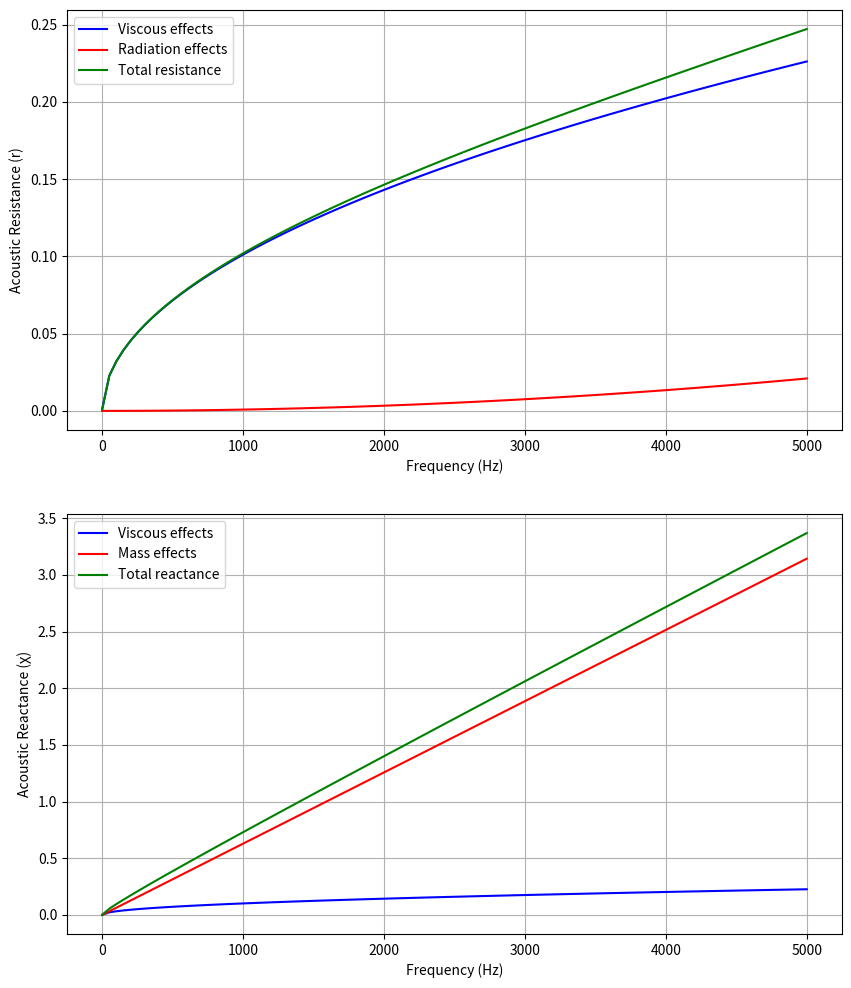
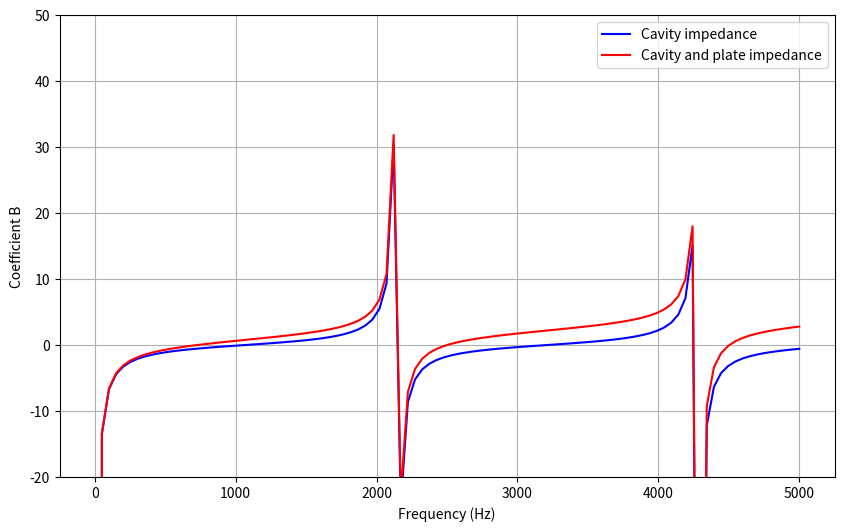
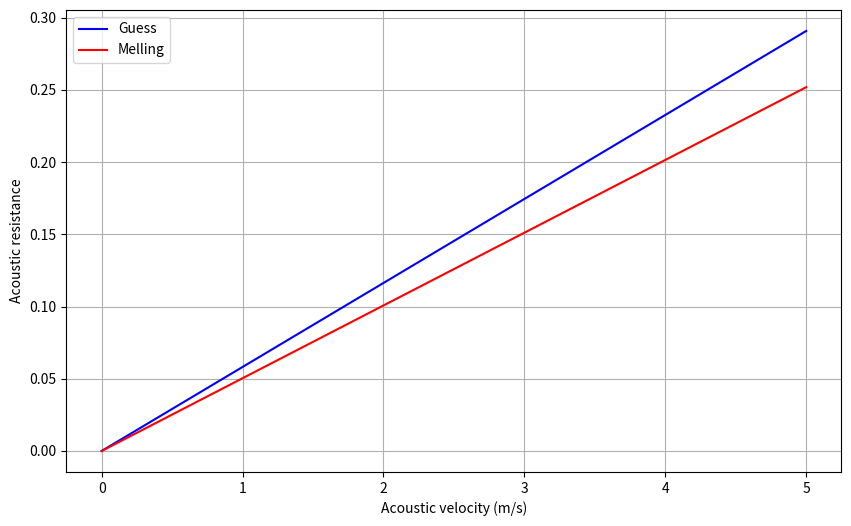

Write Python code to recreate these figures, in order.
import numpy as np
import matplotlib.pyplot as plt

# Constants
c0 = 343  # Speed of sound in air (m/s)
rho0 = 1.21  # Air density (kg/m^3)
mu = 1.81e-5  # Dynamic viscosity Pa.s
nu = mu / rho0  # Kinematic viscosity m2/s

# Plate's dimensions
sigma = 0.05  # Porosity
e = 1.0e-3  # Thickness in meters
d = 1.0e-3  # Diameter in meters

# Cavity
L = 0.08  # Cavity length in meters

# Frequency range
frequencies = np.linspace(0.1, 5000, 100)

def Initiate_wave(frequencies):
    """
    Initiates wave properties: omega and k.
    """
    omega = 2 * np.pi * frequencies  # Angular frequency
    k = omega / c0  # Wave number
    return omega, k

def compute_impedance_plate(omega, k):
    """
    Computes the acoustic resistance and reactance for the plate.
    """
    # Acoustic resistance
    r_visc = np.sqrt(8 * nu * omega) / (c0 * sigma) * (1 + e / d)
    r_rad = 1 / (8 * sigma) * (k * d)**2
    r_tot = r_visc + r_rad

    # Acoustic reactance
    chi_mass = omega / (sigma * c0) * (e + (8 * d) / (3 * np.pi) * (1 - 0.7 * np.sqrt(sigma)))
    chi_visc = omega / (sigma * c0) * (np.sqrt(8 * nu / omega) * (1 + e / d))
    chi_tot = chi_mass + chi_visc
    
    return r_visc, r_rad, r_tot, chi_mass, chi_visc, chi_tot

def compute_impedance_cavity(L, k):
    """
    Computes the cavity impedance.
    """
    return -1 / np.tan(k * L)

# Compute wave properties
omega, k = Initiate_wave(frequencies)

# Compute impedance components for plate and cavity
r_visc, r_rad, r_tot, chi_mass, chi_visc, chi_tot = compute_impedance_plate(omega, k)
chi_cavity = compute_impedance_cavity(L, k)

# Plotting Resistance and Reactance
fig, axs = plt.subplots(2, 1, figsize=(10, 12))

# Plot acoustic resistance
axs[0].plot(frequencies, r_visc, color='blue', label='Viscous effects')
axs[0].plot(frequencies, r_rad, color='red', label='Radiation effects')
axs[0].plot(frequencies, r_tot, color='green', label='Total resistance')
axs[0].set_xlabel('Frequency (Hz)')
axs[0].set_ylabel('Acoustic Resistance (r)')
axs[0].legend()
axs[0].grid(True)

# Plot acoustic reactance
axs[1].plot(frequencies, chi_visc, color='blue', label='Viscous effects')
axs[1].plot(frequencies, chi_mass, color='red', label='Mass effects')
axs[1].plot(frequencies, chi_tot, color='green', label='Total reactance')
axs[1].set_xlabel('Frequency (Hz)')
axs[1].set_ylabel('Acoustic Reactance (χ)')
axs[1].legend()
axs[1].grid(True)

# Plot cavity impedance
plt.figure(figsize=(10, 6))
plt.plot(frequencies, chi_cavity, color='blue', label='Cavity impedance')
plt.plot(frequencies, chi_tot + chi_cavity, color='red', label='Cavity and plate impedance')
plt.xlabel('Frequency (Hz)')
# plt.xlim([0, 3.1])
plt.ylabel('Coefficient B')
plt.ylim([-20, 50])
plt.legend()
plt.grid(True)

# Non-linear contribution (Resistance)
def compute_resistance_guess_formule():
    """
    Returns the resistance from the guess formula.
    """
    B = (1 - sigma**2) / (sigma * c0)
    return B

def compute_resistance_Melling_formule(C):
    """
    Returns the resistance using Melling's formula.
    """
    B = 4 / (3 * np.pi) * (1 - sigma**2) / (sigma * c0 * C**2)
    return B

v0 = np.linspace(0, 5, 100)  # Acoustic velocity (m/s)
C_D = 0.7

plt.figure(figsize=(10, 6))
plt.plot(v0, compute_resistance_guess_formule() * v0, color='blue', label='Guess')
plt.plot(v0, compute_resistance_Melling_formule(C_D) * v0, color='red', label='Melling')
plt.xlabel('Acoustic velocity (m/s)')
plt.ylabel('Acoustic resistance')
plt.legend()
plt.grid(True)
plt.show()
